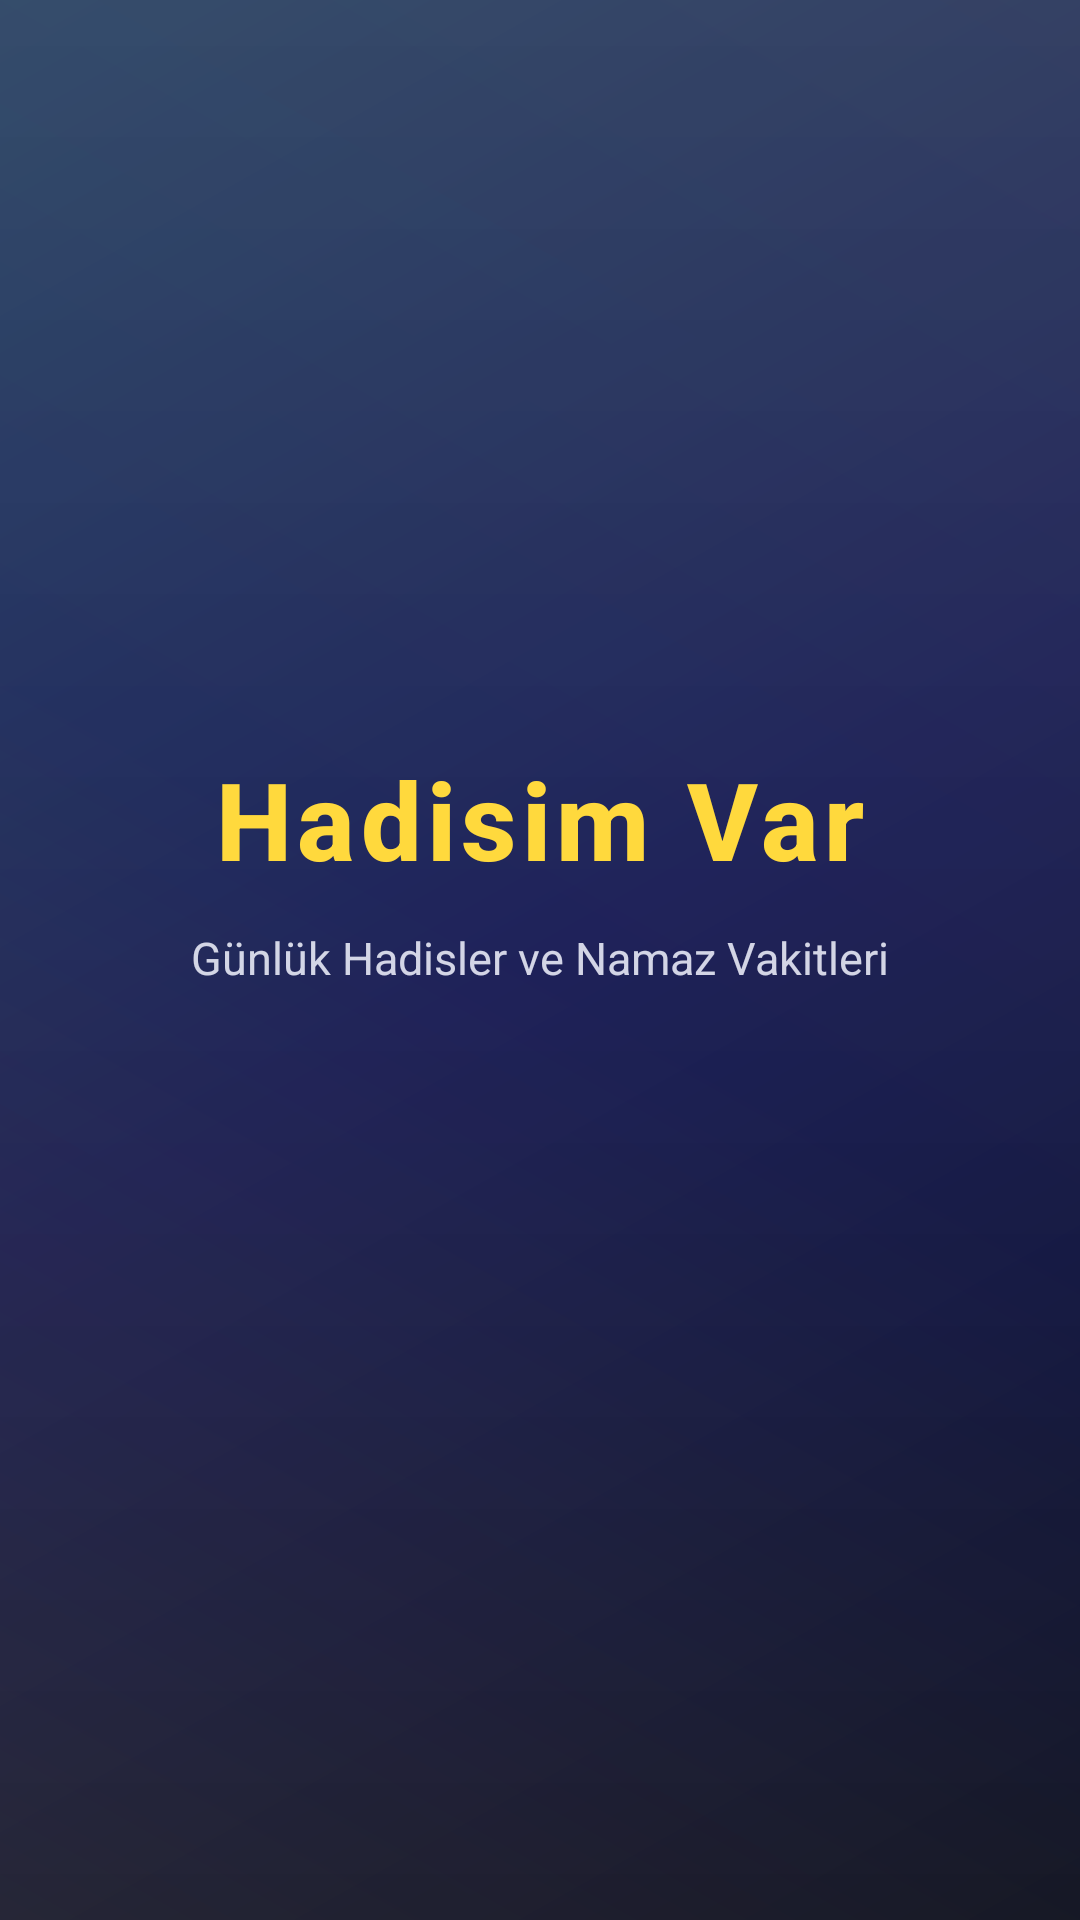

Produce the Android XML layout that renders to this screen, including the resource entries it uses.
<!-- AndroidManifest.xml: activity theme Theme.HadisimVar.Splash -->
<!-- res/layout/activity_splash.xml -->
<?xml version="1.0" encoding="utf-8"?>
<androidx.constraintlayout.widget.ConstraintLayout xmlns:android="http://schemas.android.com/apk/res/android"
    xmlns:app="http://schemas.android.com/apk/res-auto"
    xmlns:tools="http://schemas.android.com/tools" android:layout_width="match_parent" android:layout_height="match_parent" android:background="@drawable/bg_gradient_mistik" tools:context=".ui.splash.SplashActivity">

    
    <TextView android:id="@+id/tvAppTitle" android:layout_width="wrap_content" android:layout_height="wrap_content" android:text="Hadisim Var" android:textColor="@color/mistik_accent" android:textSize="36sp" android:textStyle="bold" android:fontFamily="sans-serif-medium" android:letterSpacing="0.05" app:layout_constraintBottom_toBottomOf="parent" app:layout_constraintEnd_toEndOf="parent" app:layout_constraintStart_toStartOf="parent" app:layout_constraintTop_toTopOf="parent" app:layout_constraintVertical_bias="0.42" />

    
    <TextView android:id="@+id/tvSubtitle" android:layout_width="wrap_content" android:layout_height="wrap_content" android:text="Günlük Hadisler ve Namaz Vakitleri" android:textColor="@color/mistik_on_background" android:textSize="15sp" android:alpha="0.9" android:layout_marginTop="12dp" app:layout_constraintTop_toBottomOf="@id/tvAppTitle" app:layout_constraintStart_toStartOf="parent" app:layout_constraintEnd_toEndOf="parent" />

    
    <ProgressBar android:id="@+id/progressBar" android:layout_width="48dp" android:layout_height="48dp" android:indeterminateTint="@color/mistik_accent" android:layout_marginTop="40dp" app:layout_constraintTop_toBottomOf="@id/tvSubtitle" app:layout_constraintStart_toStartOf="parent" app:layout_constraintEnd_toEndOf="parent" />

</androidx.constraintlayout.widget.ConstraintLayout>
<!-- resources referenced by this layout -->
<resources>
  <color name="mistik_accent">#FFD93D</color>
  <color name="mistik_on_background">#E8EAF6</color>
  <!-- drawable bg_gradient_mistik (drawable) -->
  <?xml version="1.0" encoding="utf-8"?>
  <layer-list xmlns:android="http://schemas.android.com/apk/res/android">
      
      <item>
          <shape android:shape="rectangle">
              <gradient android:startColor="@color/gradient_start" android:centerColor="@color/gradient_center" android:endColor="@color/gradient_end" android:angle="135" android:type="linear" />
          </shape>
      </item>
      
      <item>
          <shape android:shape="rectangle">
              <gradient android:startColor="#18FFD700" android:centerColor="#00FFD700" android:endColor="#08FFD700" android:angle="45" android:type="linear" />
          </shape>
      </item>
      
      <item>
          <shape android:shape="rectangle">
              <gradient android:startColor="#15FFFFFF" android:endColor="#00FFFFFF" android:angle="270" android:type="linear" />
          </shape>
      </item>
  </layer-list>
  <style name="Theme.HadisimVar.Splash" parent="Theme.MaterialComponents.Light.NoActionBar">
          <item name="android:windowBackground">@drawable/bg_gradient_mistik</item>
          <item name="android:statusBarColor">@color/mistik_primary_dark</item>
          <item name="android:navigationBarColor">@color/mistik_primary_dark</item>
          <item name="android:windowLightStatusBar">false</item>
      </style>
  <color name="gradient_start">#0A0E27</color>
  <color name="gradient_center">#141852</color>
  <color name="gradient_end">#1E3A5F</color>
  <color name="mistik_primary_dark">#050714</color>
</resources>
